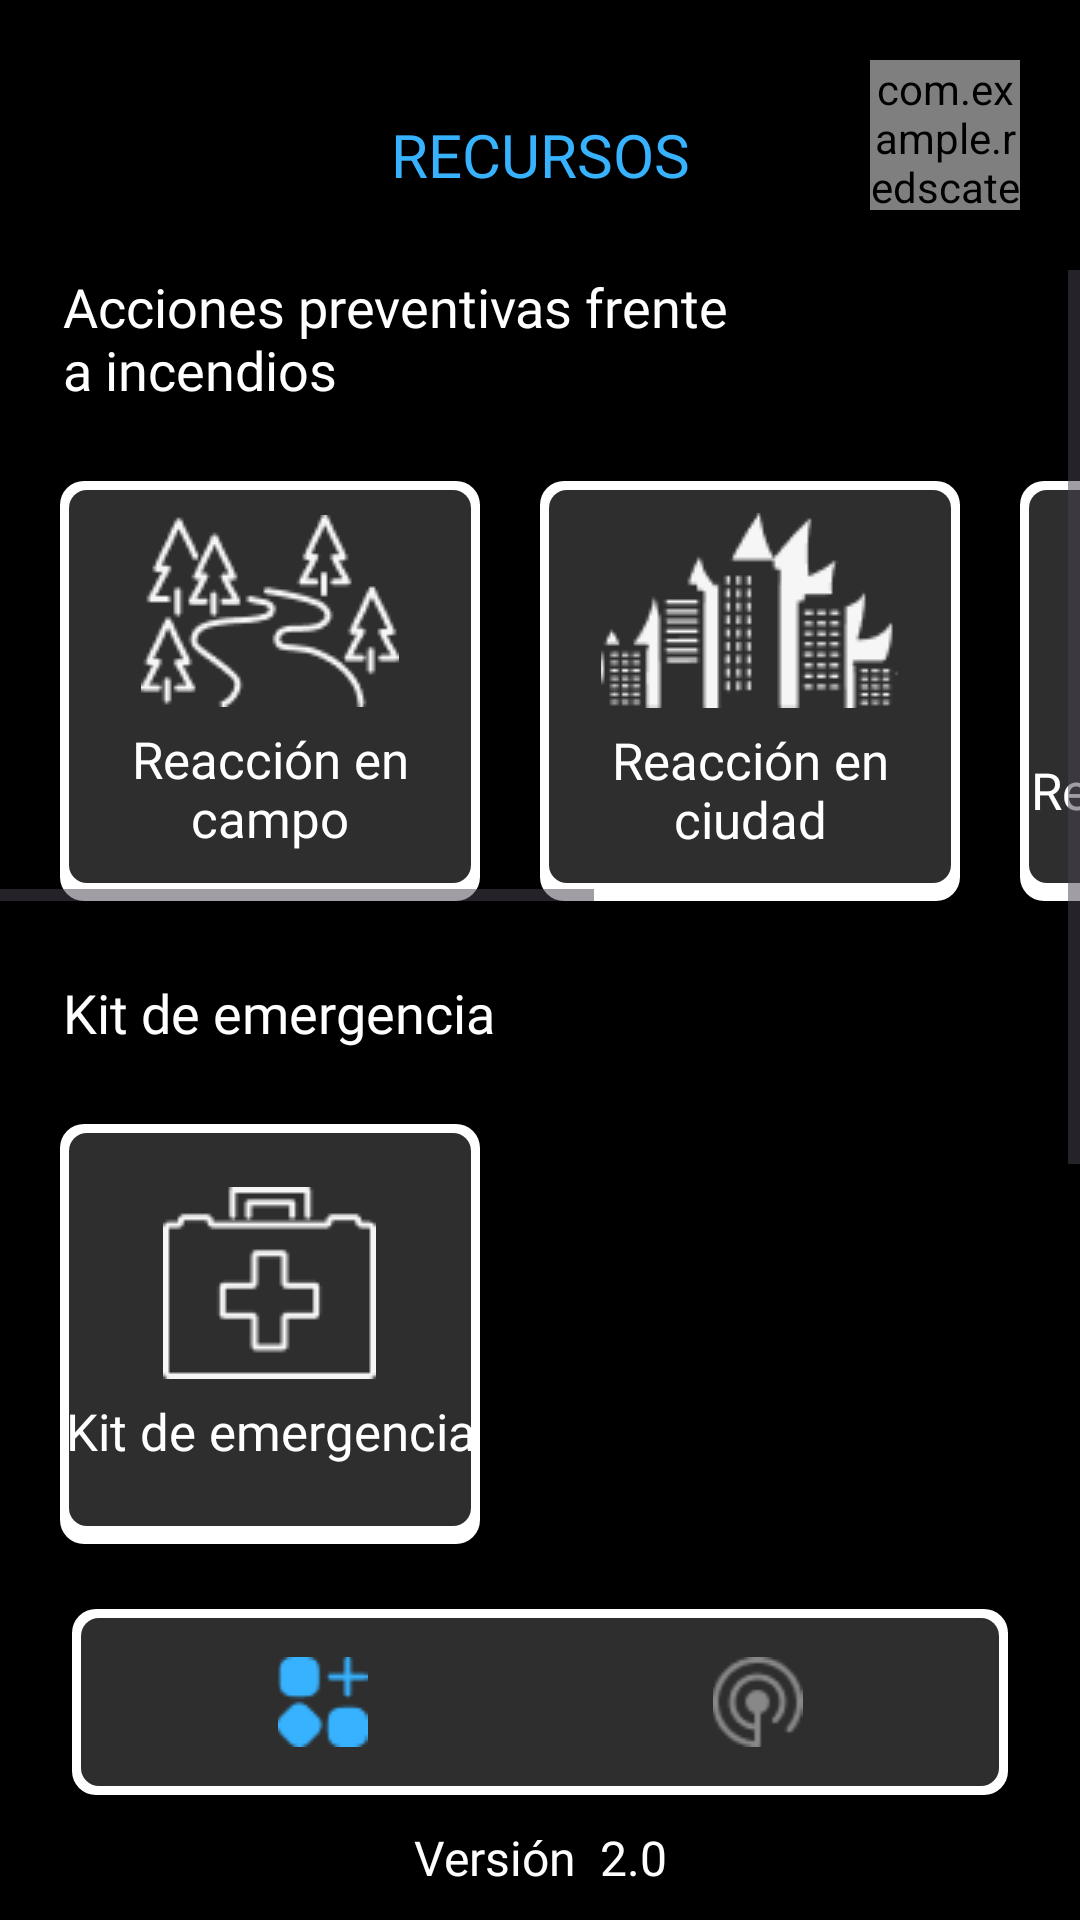

The Android layout XML behind this screen, and the referenced resources:
<!-- AndroidManifest.xml: application theme Theme.Redscate -->
<!-- res/layout/activity_cards.xml -->
<?xml version="1.0" encoding="utf-8"?>
<androidx.constraintlayout.widget.ConstraintLayout xmlns:android="http://schemas.android.com/apk/res/android"
    xmlns:app="http://schemas.android.com/apk/res-auto"
    xmlns:tools="http://schemas.android.com/tools"
    android:id="@+id/main"
    android:layout_width="match_parent"
    android:layout_height="match_parent"
    tools:context=".Cards">

    <androidx.constraintlayout.widget.ConstraintLayout
        android:layout_width="match_parent"
        android:layout_height="match_parent"
        android:background="@color/black_1"
        android:orientation="vertical">

        <androidx.constraintlayout.widget.ConstraintLayout
            android:id="@+id/header"
            app:layout_constraintTop_toTopOf="parent"
            android:layout_width="match_parent"
            android:layout_height="90dp">

            <TextView
                style="@style/AppTheme.titulo_cards"
                app:layout_constraintEnd_toEndOf="parent"
                app:layout_constraintStart_toStartOf="parent"
                app:layout_constraintTop_toTopOf="parent" />

            <com.example.redscate.BotonPerfil
                android:id="@+id/botonPerfil"
                style="@style/AppTheme.boton_perfil"
                app:layout_constraintEnd_toEndOf="parent"
                app:layout_constraintTop_toTopOf="parent" />
        </androidx.constraintlayout.widget.ConstraintLayout>

        <androidx.constraintlayout.widget.ConstraintLayout
            app:layout_constraintTop_toBottomOf="@+id/header"
            app:layout_constraintBottom_toTopOf="@+id/footer"
            android:id="@+id/body"
            android:layout_marginBottom="10dp"
            android:layout_width="match_parent"
            android:layout_height="0dp">

            <ScrollView
                android:layout_width="match_parent"
                android:layout_height="match_parent"
              >
                <LinearLayout
                    android:layout_width="match_parent"
                    android:layout_height="wrap_content"
                    android:orientation="vertical">

                    <TextView
                        style="@style/AppTheme.subtitulo_cards"
                        android:text="Acciones preventivas frente a incendios" />

                    <HorizontalScrollView
                        style="@style/AppTheme.sroll_cards"
                        android:layout_marginVertical="25dp">

                        <LinearLayout
                            android:layout_width="match_parent"
                            android:layout_height="140dp"
                            android:gravity="center_vertical"
                            android:orientation="horizontal">

                            <LinearLayout
                                android:id="@+id/button_reaccion_campo"
                                style="@style/AppTheme.sroll_cards_contenedor"
                                android:clickable="true"
                                android:focusable="true">

                                <ImageView
                                    style="@style/AppTheme.sroll_cards_imagen"
                                    android:src="@drawable/r_campo" />

                                <TextView
                                    style="@style/AppTheme.sroll_cards_texto"
                                    android:text="Reacción en campo" />
                            </LinearLayout>

                            <LinearLayout
                                android:id="@+id/button_reaccion_ciudad"
                                style="@style/AppTheme.sroll_cards_contenedor">

                                <ImageView
                                    style="@style/AppTheme.sroll_cards_imagen"
                                    android:src="@drawable/r_ciudad" />

                                <TextView
                                    style="@style/AppTheme.sroll_cards_texto"
                                    android:text="Reacción en ciudad" />
                            </LinearLayout>

                            <LinearLayout
                                android:id="@+id/button_reaccion_casa"
                                style="@style/AppTheme.sroll_cards_contenedor">

                                <ImageView
                                    style="@style/AppTheme.sroll_cards_imagen"
                                    android:src="@drawable/r_casa" />

                                <TextView
                                    style="@style/AppTheme.sroll_cards_texto"
                                    android:text="Reacción en casa" />
                            </LinearLayout>

                            <LinearLayout
                                android:id="@+id/button_reaccion_trabajo"
                                style="@style/AppTheme.sroll_cards_contenedor"
                                android:layout_width="155dp">

                                <ImageView
                                    style="@style/AppTheme.sroll_cards_imagen"
                                    android:src="@drawable/r_trabajo" />

                                <TextView
                                    style="@style/AppTheme.sroll_cards_texto"
                                    android:text="Reacción en el trabajo" />
                            </LinearLayout>
                        </LinearLayout>
                    </HorizontalScrollView>

                    <TextView
                        style="@style/AppTheme.subtitulo_cards"
                        android:text="Kit de emergencia" />

                    <LinearLayout
                        android:layout_marginVertical="25dp"
                        android:id="@+id/button_kit_emergencia"
                        style="@style/AppTheme.sroll_cards_contenedor"
                        app:layout_constraintStart_toStartOf="parent"
                        app:layout_constraintTop_toTopOf="parent">

                        <ImageView
                            style="@style/AppTheme.sroll_cards_imagen"
                            android:src="@drawable/k_emergencia" />

                        <TextView
                            style="@style/AppTheme.sroll_cards_texto"
                            android:text="Kit de emergencia" />
                    </LinearLayout>

                    <TextView
                        style="@style/AppTheme.subtitulo_cards"
                        android:text="Guías de aprendizaje"
                        app:layout_constraintStart_toStartOf="parent"
                        app:layout_constraintTop_toTopOf="parent" />

                    <LinearLayout
                        android:layout_marginTop="25dp"
                        android:layout_width="match_parent"
                        android:layout_height="140dp"
                        android:gravity="center_vertical"
                        android:orientation="horizontal"
                        app:layout_constraintStart_toStartOf="parent"
                        app:layout_constraintTop_toTopOf="parent">

                        <LinearLayout
                            android:id="@+id/button_partes_extintor"
                            style="@style/AppTheme.sroll_cards_contenedor">

                            <ImageView
                                style="@style/AppTheme.sroll_cards_imagen"
                                android:src="@drawable/p_extintor" />

                            <TextView
                                style="@style/AppTheme.sroll_cards_texto"
                                android:text="Partes del extintor" />
                        </LinearLayout>

                        <LinearLayout
                            android:id="@+id/button_tipos_fuego"
                            style="@style/AppTheme.sroll_cards_contenedor">

                            <LinearLayout
                                android:layout_width="wrap_content"
                                android:layout_height="wrap_content"
                                android:gravity="bottom"
                                android:orientation="horizontal">



                                <ImageView
                                    android:layout_width="wrap_content"
                                    android:layout_height="wrap_content"
                                    android:layout_marginHorizontal="7dp"
                                    android:src="@drawable/t_extintor_2" />

                            </LinearLayout>


                            <TextView
                                style="@style/AppTheme.sroll_cards_texto"
                                android:text="Tipos de extintores" />
                        </LinearLayout>
                    </LinearLayout>
                </LinearLayout>
            </ScrollView>
        </androidx.constraintlayout.widget.ConstraintLayout>

        <androidx.constraintlayout.widget.ConstraintLayout
            android:id="@+id/footer"
            android:layout_width="match_parent"
            android:layout_height="wrap_content"
            app:layout_constraintBottom_toBottomOf="parent"
            >

            <LinearLayout
                android:id="@+id/navbar"
                android:layout_width="match_parent"
                android:layout_height="wrap_content"
                android:layout_marginHorizontal="24dp"
                android:background="@drawable/rounded_boton_menu"
                android:gravity="center"
                android:paddingVertical="8dp"
                app:layout_constraintTop_toTopOf="parent">

                <ImageView
                    style="@style/AppTheme.menu"
                    android:src="@drawable/icono_recursos_azul" />

                <ImageView
                    android:id="@+id/radar"
                    style="@style/AppTheme.menu"
                    android:src="@drawable/radar" />
            </LinearLayout>
            <TextView app:layout_constraintTop_toBottomOf="@+id/navbar"
                android:layout_margin="10dp"
                android:layout_width="match_parent"
                android:layout_height="wrap_content"
                android:text="Versión  2.0"
                android:textSize="16sp"
                android:textColor="@color/white_1"
                android:fontFamily="@font/roboto_regular"
                android:gravity="center"
                app:layout_constraintBottom_toBottomOf="parent"
                />
        </androidx.constraintlayout.widget.ConstraintLayout>
        <View
            android:id="@+id/blur_background"
            android:layout_width="match_parent"
            android:layout_height="match_parent"
            android:background="#AA000000"
            android:visibility="gone" />
    </androidx.constraintlayout.widget.ConstraintLayout>
</androidx.constraintlayout.widget.ConstraintLayout>
<!-- resources referenced by this layout -->
<resources>
  <color name="black_1">#FF000000</color>
  <color name="white_1">#FFFFFFFF</color>
  <style name="AppTheme.boton_perfil">
          <item name="android:layout_width">50sp</item>
          <item name="android:layout_height">50sp</item>
          <item name="android:layout_marginTop">20sp</item>
          <item name="android:layout_marginEnd">20sp</item>
      </style>
  <style name="AppTheme.menu" parent="AppTheme">
          <item name="android:paddingVertical">8sp</item>
          <item name="android:layout_height">wrap_content</item>
          <item name="android:layout_width">145sp</item>
  
      </style>
  <style name="AppTheme.sroll_cards">
          <item name="android:layout_width">match_parent</item>
          <item name="android:layout_height">wrap_content</item>
          <item name="android:layout_marginTop">141sp</item>
      </style>
  <style name="AppTheme.sroll_cards_contenedor">
          <item name="android:layout_width">140sp</item>
          <item name="android:layout_height">140sp</item>
          <item name="android:orientation">vertical</item>
          <item name="android:layout_marginStart">20sp</item>
          <item name="android:background">@drawable/rounded_boton</item>
          <item name="android:paddingTop">10sp</item>
          <item name="android:paddingBottom">15sp</item>
          <item name="android:gravity">center</item>
  
      </style>
  <style name="AppTheme.sroll_cards_imagen">
          <item name="android:layout_width">wrap_content</item>
          <item name="android:layout_height">wrap_content</item>
      </style>
  <style name="AppTheme.sroll_cards_texto">
          <item name="android:layout_width">140sp</item>
          <item name="android:layout_height">wrap_content</item>
          <item name="android:gravity">center_horizontal</item>
          <item name="android:textSize">17sp</item>
          <item name="fontFamily">@font/verdana_bold</item>
          <item name="android:textColor">@color/white_1</item>
          <item name="android:layout_marginTop">6sp</item>
      </style>
  <style name="AppTheme.subtitulo_cards">
          <item name="android:layout_width">232sp</item>
          <item name="android:layout_height">wrap_content</item>
          <item name="android:textColor">@color/white_1</item>
          <item name="android:fontFamily">@font/verdana_bold</item>
          <item name="android:layout_marginStart">21sp</item>
          <item name="android:textSize">18sp</item>
      </style>
  <style name="AppTheme.titulo_cards">
          <item name="android:layout_width">wrap_content</item>
          <item name="android:layout_height">wrap_content</item>
          <item name="android:textColor">@color/azul</item>
          <item name="android:fontFamily">@font/verdana_bold</item>
          <item name="android:layout_marginTop">38sp</item>
          <item name="android:text">"RECURSOS"</item>
          <item name="android:textSize">20sp</item>
      </style>
  <style name="Theme.Redscate" parent="Base.Theme.Redscate" />
  <style name="AppTheme" parent="Theme.AppCompat.Light.DarkActionBar">
  
      </style>
  <!-- drawable rounded_boton (drawable) -->
  <layer-list xmlns:android="http://schemas.android.com/apk/res/android">
  
      
      <item>
          <shape android:shape="rectangle">
              <solid android:color="#FFFFFF" />
              <corners android:radius="8dp" />
          </shape>
      </item>
  
      
      <item android:bottom="6dp" android:left="3dp" android:right="3dp" android:top="3dp">
          <shape android:shape="rectangle">
              <solid android:color="#2E2E2E" />
              <corners android:radius="6dp" />
          </shape>
      </item>
  
  </layer-list>
  <color name="azul">#37B2FF</color>
  <style name="Base.Theme.Redscate" parent="Theme.Material3.DayNight.NoActionBar">
          
          
      </style>
</resources>
